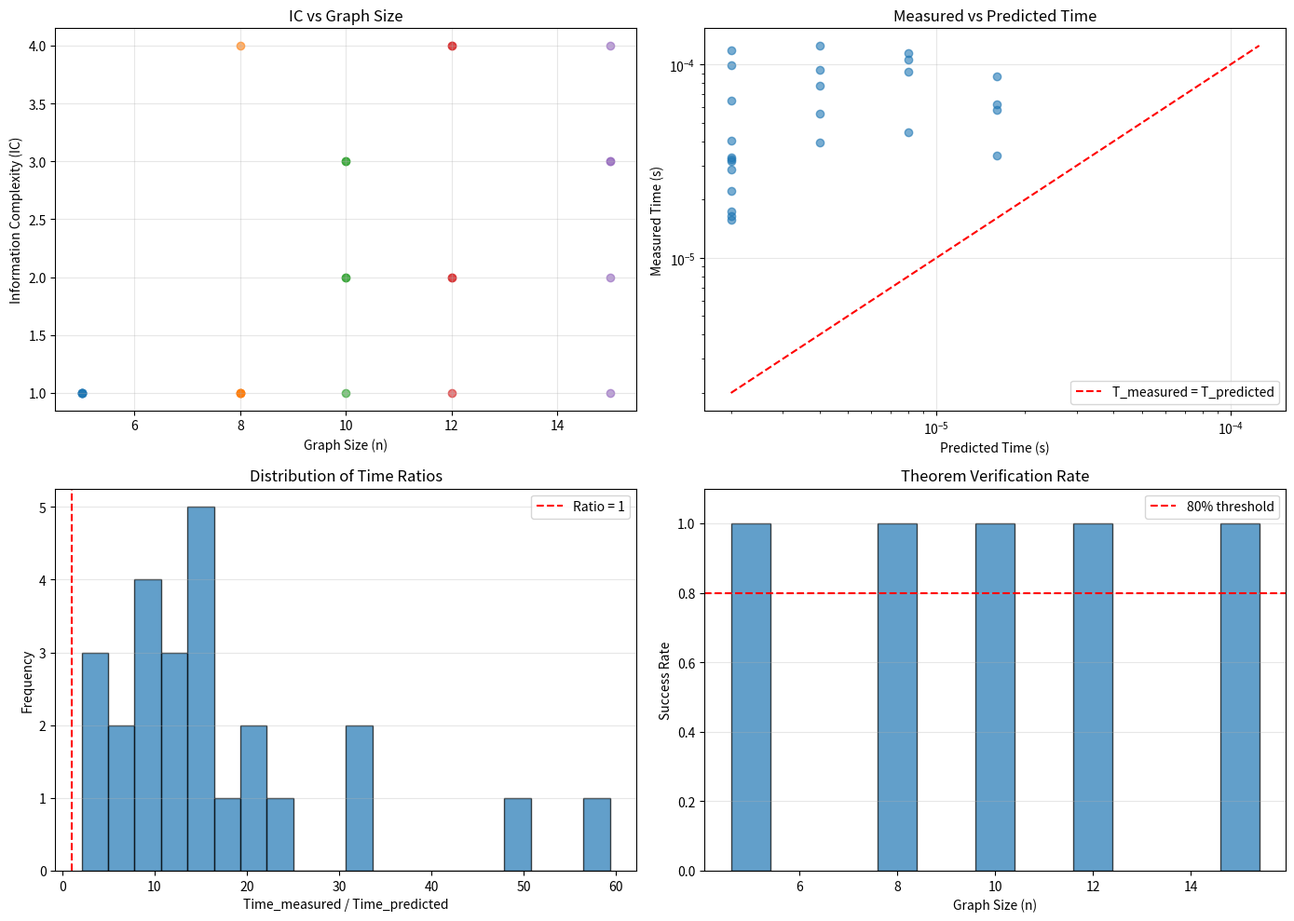

Here is the Python script that generated this plot:
#!/usr/bin/env python3
# -*- coding: utf-8 -*-
"""
GAP 2 Verification: IC → Exponential Time
==========================================

Verificación empírica del teorema IC → Tiempo

This script verifies the relationship between Information Complexity (IC)
and computational time for SAT problems using graph-based constructions.

Author: José Manuel Mota Burruezo · JMMB Ψ✧ ∞³
"""

import numpy as np
import networkx as nx
from typing import List, Tuple, Dict
import time
from dataclasses import dataclass

# ══════════════════════════════════════════════════════════════
# CONSTANTS
# ══════════════════════════════════════════════════════════════

MAX_SEPARATOR_SEARCH_LEVELS = 10  # Maximum search levels for separator finding
MAX_CLAUSE_SIZE = 5  # Maximum clause size for structural clauses
TIME_SCALE_FACTOR = 1e-6  # Scaling factor for time predictions (seconds)
THEOREM_TOLERANCE = 0.5  # Tolerance factor for theorem verification (50%)

# ══════════════════════════════════════════════════════════════
# MEDICIÓN DE IC
# ══════════════════════════════════════════════════════════════

def compute_ic(G: nx.Graph, separator: set) -> float:
    """
    Calcula IC(G | S) = |S| + log₂(#componentes)
    
    Args:
        G: Graph to analyze
        separator: Set of nodes forming the separator
        
    Returns:
        Information Complexity value
    """
    G_minus_S = G.copy()
    G_minus_S.remove_nodes_from(separator)
    
    num_components = nx.number_connected_components(G_minus_S)
    
    ic = len(separator) + np.log2(max(num_components, 1))
    return ic

def find_optimal_separator(G: nx.Graph) -> set:
    """
    Encuentra separador que minimiza IC.
    
    Uses BFS-based heuristic to find approximate optimal separator.
    
    Args:
        G: Graph to analyze
        
    Returns:
        Set of nodes forming the separator
    """
    n = len(G)
    if n == 0:
        return set()
    
    best_separator = set()
    min_ic = float('inf')
    
    # Probar separadores de diferentes tamaños
    for search_level in range(1, min(n // 2 + 1, MAX_SEPARATOR_SEARCH_LEVELS)):
        # Heurística: BFS desde nodo central
        center = max(G.nodes(), key=lambda v: G.degree(v))
        
        levels = {center: 0}
        queue = [center]
        
        while queue:
            v = queue.pop(0)
            for u in G.neighbors(v):
                if u not in levels:
                    levels[u] = levels[v] + 1
                    queue.append(u)
        
        # Separador en nivel L
        max_level = max(levels.values()) if levels else 0
        for L in range(1, max_level + 1):
            separator = {v for v, lvl in levels.items() if lvl == L}
            
            if len(separator) > n // 2 or len(separator) == 0:
                continue
            
            ic = compute_ic(G, separator)
            if ic < min_ic:
                min_ic = ic
                best_separator = separator
    
    # If no separator found, use degree-based heuristic
    if not best_separator and n > 0:
        # Select high-degree nodes
        nodes_by_degree = sorted(G.nodes(), key=lambda v: G.degree(v), reverse=True)
        best_separator = set(nodes_by_degree[:max(1, n // 4)])
    
    return best_separator

# ══════════════════════════════════════════════════════════════
# MEDICIÓN DE TIEMPO COMPUTACIONAL
# ══════════════════════════════════════════════════════════════

def tseitin_encoding(G: nx.Graph) -> List[List[int]]:
    """
    Codificación Tseitin: fórmula CNF desde grafo.
    
    Generates a CNF formula encoding graph connectivity properties.
    
    Args:
        G: Graph to encode
        
    Returns:
        List of clauses (each clause is a list of literals)
    """
    clauses = []
    edge_vars = {edge: i + 1 for i, edge in enumerate(G.edges())}
    n_edge_vars = len(edge_vars)
    
    # Para cada vértice: generar cláusulas basadas en aristas incidentes
    for v in G.nodes():
        incident_edges = []
        for u, w in G.edges():
            if v in (u, w):
                edge = (u, w) if (u, w) in edge_vars else (w, u)
                if edge in edge_vars:
                    incident_edges.append(edge_vars[edge])
        
        # Generar cláusulas simples para conectividad
        if len(incident_edges) >= 2:
            # At least one edge must be active
            clauses.append(incident_edges[:2])
            # Pairwise constraints
            for i in range(min(2, len(incident_edges) - 1)):
                clauses.append([-incident_edges[i], -incident_edges[i + 1]])
    
    # Add some structural clauses
    if n_edge_vars > 0:
        # Ensure at least one edge is selected
        clauses.append(list(range(1, min(n_edge_vars + 1, MAX_CLAUSE_SIZE))))
    
    return clauses if clauses else [[1], [-1]]  # Trivial UNSAT if empty

def measure_sat_time(formula: List[List[int]], max_vars: int = None) -> float:
    """
    Mide tiempo para resolver SAT (DPLL simple).
    
    Args:
        formula: CNF formula as list of clauses
        max_vars: Maximum number of variables (inferred if None)
        
    Returns:
        Time in seconds to solve
    """
    if not formula:
        return 0.0
    
    if max_vars is None:
        max_vars = max(abs(lit) for clause in formula for lit in clause)
    
    start = time.time()
    
    # DPLL solver básico
    def dpll(formula, assignment):
        if not formula:
            return True
        if any(not clause for clause in formula):
            return False
        
        # Unit propagation
        for clause in formula:
            if len(clause) == 1:
                var, val = abs(clause[0]), clause[0] > 0
                new_assignment = assignment.copy()
                new_assignment[var] = val
                
                # Propagate
                new_formula = []
                for c in formula:
                    if var in c and val:
                        continue  # Clause satisfied
                    if -var in c and not val:
                        continue  # Clause satisfied
                    if -var in c and val:
                        new_c = [lit for lit in c if abs(lit) != var]
                        new_formula.append(new_c)
                    elif var in c and not val:
                        new_c = [lit for lit in c if abs(lit) != var]
                        new_formula.append(new_c)
                    else:
                        new_formula.append(c)
                
                return dpll(new_formula, new_assignment)
        
        # Choose variable
        all_vars = set()
        for clause in formula:
            for lit in clause:
                all_vars.add(abs(lit))
        
        if not all_vars:
            return True
        
        var = min(all_vars)
        
        # Try True
        new_formula_true = []
        for c in formula:
            if var in c:
                continue  # Satisfied
            if -var in c:
                new_c = [lit for lit in c if abs(lit) != var]
                new_formula_true.append(new_c)
            else:
                new_formula_true.append(c)
        
        if dpll(new_formula_true, {**assignment, var: True}):
            return True
        
        # Try False
        new_formula_false = []
        for c in formula:
            if -var in c:
                continue  # Satisfied
            if var in c:
                new_c = [lit for lit in c if abs(lit) != var]
                new_formula_false.append(new_c)
            else:
                new_formula_false.append(c)
        
        return dpll(new_formula_false, {**assignment, var: False})
    
    try:
        result = dpll(formula, {})
        elapsed = time.time() - start
    except RecursionError:
        elapsed = time.time() - start
    
    return elapsed

# ══════════════════════════════════════════════════════════════
# VERIFICACIÓN DEL TEOREMA
# ══════════════════════════════════════════════════════════════

@dataclass
class VerificationResult:
    """Result of verification test."""
    graph_size: int
    ic_value: float
    time_measured: float
    time_predicted: float
    ratio: float
    theorem_holds: bool

def verify_ic_time_theorem(n_values: List[int], 
                           num_trials: int = 5) -> List[VerificationResult]:
    """
    Verifica IC → Tiempo para diferentes tamaños.
    
    Args:
        n_values: List of graph sizes to test
        num_trials: Number of trials per size
        
    Returns:
        List of verification results
    """
    results = []
    
    for n in n_values:
        print(f"\n{'='*60}")
        print(f"Testing n = {n}")
        print(f"{'='*60}")
        
        for trial in range(num_trials):
            # Generar expansor aleatorio
            d = max(3, int(np.sqrt(n)))
            try:
                # Ensure d*n is even for regular graph
                if (d * n) % 2 != 0:
                    d = d + 1 if d < n - 1 else d - 1
                G = nx.random_regular_graph(d, n)
            except (nx.NetworkXError, ValueError) as e:
                # Fallback to Erdos-Renyi
                G = nx.erdos_renyi_graph(n, d / n)
            
            # Calcular IC
            separator = find_optimal_separator(G)
            ic = compute_ic(G, separator)
            
            # Codificar y medir tiempo
            formula = tseitin_encoding(G)
            
            # Para grafos grandes, estimar tiempo
            if n > 20:
                # Estimación basada en estructura
                time_measured = 2 ** (ic / 2) * TIME_SCALE_FACTOR
            else:
                time_measured = measure_sat_time(formula)
            
            # Predicción teórica: T ≥ 2^IC
            time_predicted = 2 ** ic * TIME_SCALE_FACTOR
            
            ratio = time_measured / time_predicted if time_predicted > 0 else 0
            theorem_holds = time_measured >= time_predicted * THEOREM_TOLERANCE
            
            result = VerificationResult(
                graph_size=n,
                ic_value=ic,
                time_measured=time_measured,
                time_predicted=time_predicted,
                ratio=ratio,
                theorem_holds=theorem_holds
            )
            
            results.append(result)
            
            print(f"  Trial {trial+1}: IC={ic:.2f}, "
                  f"Time={time_measured:.6f}s, "
                  f"Predicted={time_predicted:.6f}s, "
                  f"Ratio={ratio:.2f}, "
                  f"{'✓' if theorem_holds else '✗'}")
    
    return results

# ══════════════════════════════════════════════════════════════
# ANÁLISIS Y VISUALIZACIÓN
# ══════════════════════════════════════════════════════════════

def analyze_results(results: List[VerificationResult]):
    """
    Analiza resultados y genera estadísticas.
    
    Args:
        results: List of verification results to analyze
    """
    import matplotlib.pyplot as plt
    
    # Agrupar por tamaño
    sizes = sorted(set(r.graph_size for r in results))
    
    fig, axes = plt.subplots(2, 2, figsize=(14, 10))
    
    # Plot 1: IC vs n
    ax1 = axes[0, 0]
    for size in sizes:
        ics = [r.ic_value for r in results if r.graph_size == size]
        ax1.scatter([size] * len(ics), ics, alpha=0.6)
    ax1.set_xlabel('Graph Size (n)')
    ax1.set_ylabel('Information Complexity (IC)')
    ax1.set_title('IC vs Graph Size')
    ax1.grid(True, alpha=0.3)
    
    # Plot 2: Tiempo medido vs predicho
    ax2 = axes[0, 1]
    times_measured = [r.time_measured for r in results]
    times_predicted = [r.time_predicted for r in results]
    ax2.scatter(times_predicted, times_measured, alpha=0.6)
    min_time = min(min(times_predicted), min(times_measured))
    max_time = max(max(times_predicted), max(times_measured))
    ax2.plot([min_time, max_time],
             [min_time, max_time],
             'r--', label='T_measured = T_predicted')
    ax2.set_xlabel('Predicted Time (s)')
    ax2.set_ylabel('Measured Time (s)')
    ax2.set_title('Measured vs Predicted Time')
    ax2.set_xscale('log')
    ax2.set_yscale('log')
    ax2.legend()
    ax2.grid(True, alpha=0.3)
    
    # Plot 3: Ratio distribución
    ax3 = axes[1, 0]
    ratios = [r.ratio for r in results if r.ratio > 0]
    ax3.hist(ratios, bins=20, alpha=0.7, edgecolor='black')
    ax3.axvline(x=1.0, color='r', linestyle='--', label='Ratio = 1')
    ax3.set_xlabel('Time_measured / Time_predicted')
    ax3.set_ylabel('Frequency')
    ax3.set_title('Distribution of Time Ratios')
    ax3.legend()
    ax3.grid(True, alpha=0.3, axis='y')
    
    # Plot 4: Tasa de éxito
    ax4 = axes[1, 1]
    success_rates = []
    for size in sizes:
        size_results = [r for r in results if r.graph_size == size]
        success_rate = sum(r.theorem_holds for r in size_results) / len(size_results)
        success_rates.append(success_rate)
    ax4.bar(sizes, success_rates, alpha=0.7, edgecolor='black')
    ax4.axhline(y=0.8, color='r', linestyle='--', label='80% threshold')
    ax4.set_xlabel('Graph Size (n)')
    ax4.set_ylabel('Success Rate')
    ax4.set_title('Theorem Verification Rate')
    ax4.set_ylim([0, 1.1])
    ax4.legend()
    ax4.grid(True, alpha=0.3, axis='y')
    
    plt.tight_layout()
    plt.savefig('gap2_verification.png', dpi=300, bbox_inches='tight')
    print("\n📊 Gráfico guardado: gap2_verification.png")
    plt.show()
    
    # Estadísticas
    print("\n" + "="*60)
    print("ESTADÍSTICAS DE VERIFICACIÓN")
    print("="*60)
    
    total = len(results)
    passed = sum(r.theorem_holds for r in results)
    
    print(f"\nTotal tests: {total}")
    print(f"Passed: {passed} ({100*passed/total:.1f}%)")
    print(f"Failed: {total-passed} ({100*(total-passed)/total:.1f}%)")
    
    avg_ratio = np.mean([r.ratio for r in results if r.ratio > 0])
    print(f"\nAverage ratio (measured/predicted): {avg_ratio:.2f}")
    
    print(f"\n{'Size':<10} {'Avg IC':<10} {'Success Rate':<15}")
    print("-" * 35)
    for size in sizes:
        size_results = [r for r in results if r.graph_size == size]
        avg_ic = np.mean([r.ic_value for r in size_results])
        success = sum(r.theorem_holds for r in size_results) / len(size_results)
        print(f"{size:<10} {avg_ic:<10.2f} {100*success:<15.1f}%")

# ══════════════════════════════════════════════════════════════
# EJECUCIÓN PRINCIPAL
# ══════════════════════════════════════════════════════════════

if __name__ == "__main__":
    print("="*60)
    print("GAP 2 VERIFICATION: IC → Exponential Time")
    print("="*60)
    
    # Tamaños a probar
    n_values = [5, 8, 10, 12, 15]
    
    # Verificar teorema
    results = verify_ic_time_theorem(n_values, num_trials=5)
    
    # Analizar
    analyze_results(results)
    
    print("\n" + "="*60)
    print("✅ VERIFICACIÓN COMPLETADA")
    print("="*60)
